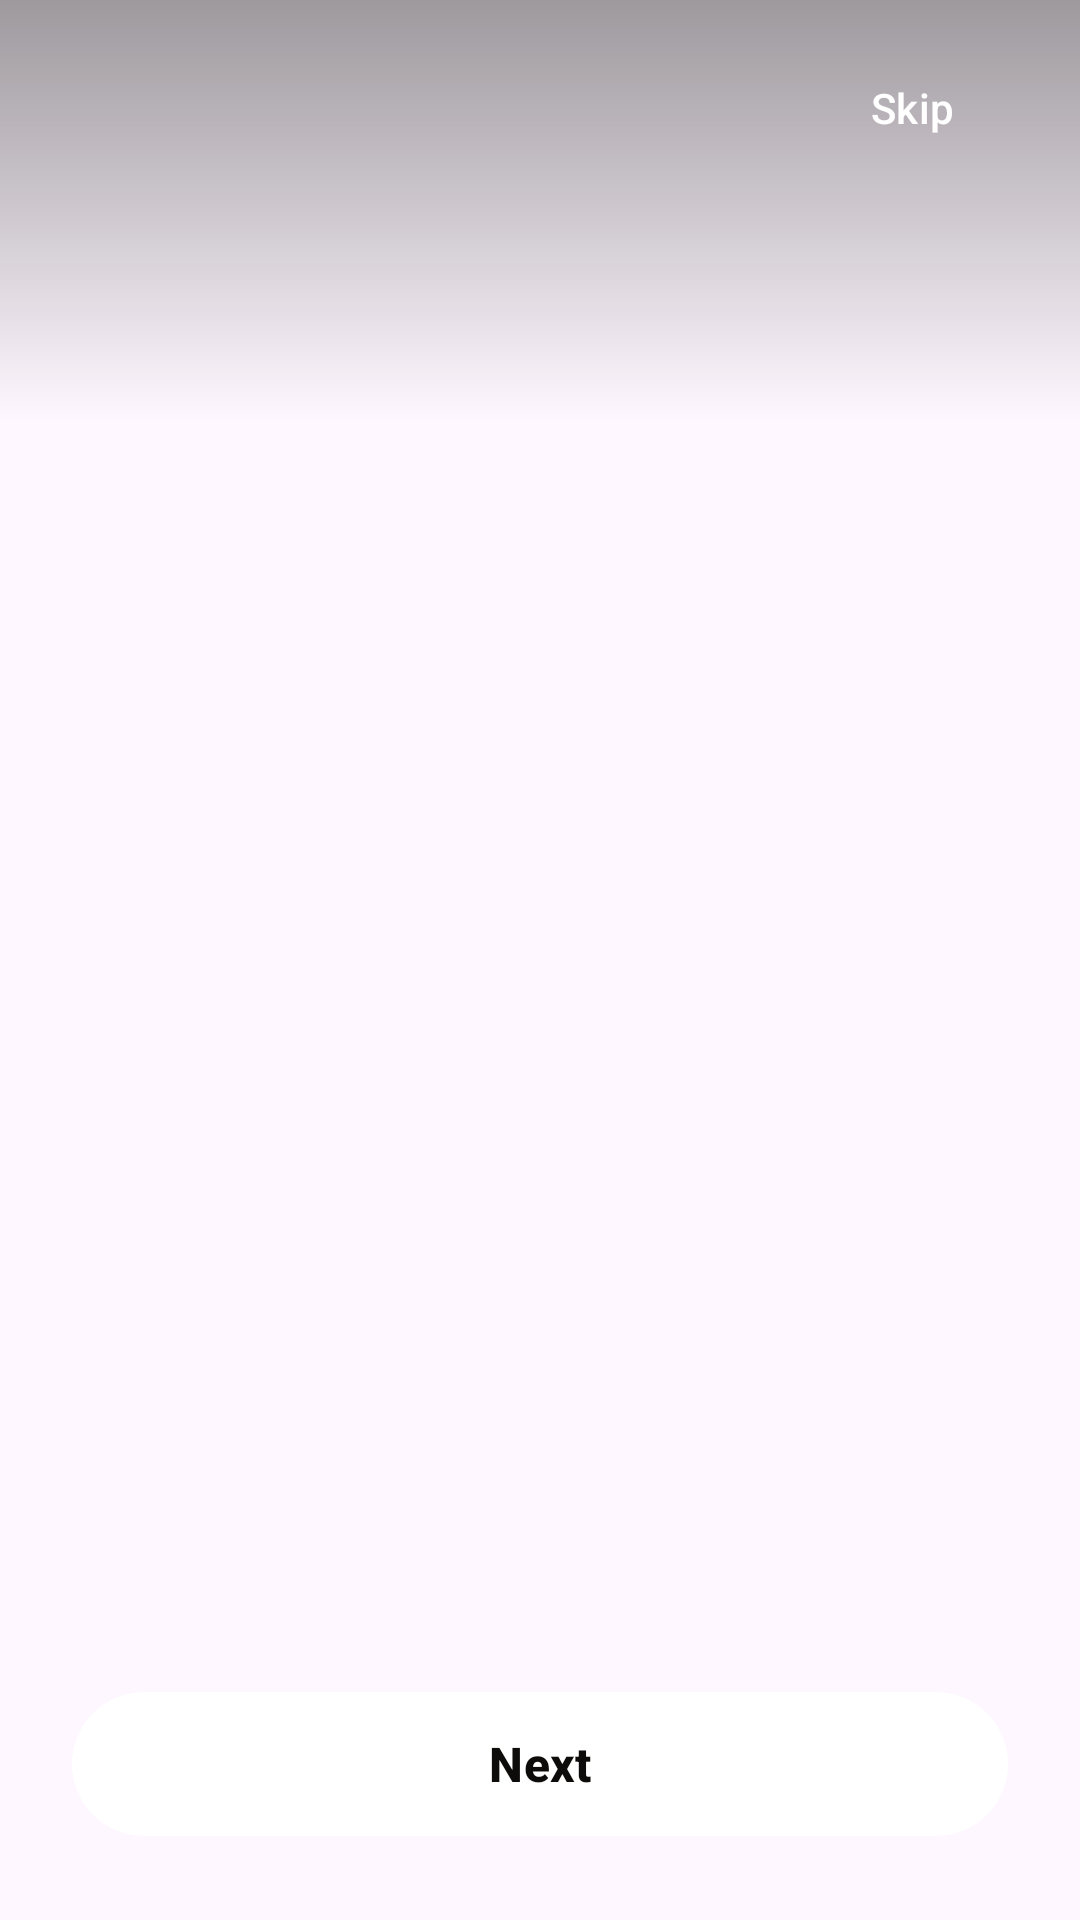

This screen was rendered from an Android layout file. Write that file and the resources it references.
<!-- AndroidManifest.xml: application theme Theme.Material3.Light.NoActionBar -->
<!-- res/layout/activity_onboarding.xml -->
<?xml version="1.0" encoding="utf-8"?>
<androidx.constraintlayout.widget.ConstraintLayout xmlns:android="http://schemas.android.com/apk/res/android"
    xmlns:app="http://schemas.android.com/apk/res-auto"
    xmlns:tools="http://schemas.android.com/tools"
    android:id="@+id/main"
    android:layout_width="match_parent"
    android:layout_height="match_parent"
    tools:context=".Onboarding.OnboardingActivity">

    
    <androidx.viewpager2.widget.ViewPager2
        android:id="@+id/viewPager"
        android:layout_width="0dp"
        android:layout_height="0dp"
        app:layout_constraintBottom_toBottomOf="parent"
        app:layout_constraintEnd_toEndOf="parent"
        app:layout_constraintStart_toStartOf="parent"
        app:layout_constraintTop_toTopOf="parent" />

    
    <View
        android:layout_width="0dp"
        android:layout_height="140dp"
        android:background="@drawable/onboarding_scrim_top"
        app:layout_constraintEnd_toEndOf="parent"
        app:layout_constraintStart_toStartOf="parent"
        app:layout_constraintTop_toTopOf="parent" />

    <com.google.android.material.button.MaterialButton
        android:id="@+id/btnSkip"
        style="@style/Widget.Material3.Button.TextButton"
        android:layout_width="wrap_content"
        android:layout_height="wrap_content"
        android:layout_marginTop="12dp"
        android:layout_marginEnd="12dp"
        android:text="@string/onboarding_skip"
        android:textColor="@color/onboarding_text_primary"
        app:layout_constraintEnd_toEndOf="parent"
        app:layout_constraintTop_toTopOf="parent" />

    
    <LinearLayout
        android:id="@+id/bottomPanel"
        android:layout_width="0dp"
        android:layout_height="wrap_content"
        android:orientation="vertical"
        android:paddingStart="24dp"
        android:paddingTop="16dp"
        android:paddingEnd="24dp"
        android:paddingBottom="24dp"
        app:layout_constraintBottom_toBottomOf="parent"
        app:layout_constraintEnd_toEndOf="parent"
        app:layout_constraintStart_toStartOf="parent">

        <com.google.android.material.tabs.TabLayout
            android:id="@+id/dotsIndicator"
            android:layout_width="match_parent"
            android:layout_height="wrap_content"
            android:background="@android:color/transparent"
            app:tabBackground="@drawable/tab_indicator_selector"
            app:tabGravity="center"
            app:tabIndicatorHeight="0dp"
            app:tabMinWidth="0dp"
            app:tabPaddingEnd="0dp"
            app:tabPaddingStart="0dp"
            app:tabRippleColor="@android:color/transparent" />

        <com.google.android.material.button.MaterialButton
            android:id="@+id/btnNext"
            android:layout_width="match_parent"
            android:layout_height="56dp"
            android:layout_marginTop="20dp"
            android:text="@string/onboarding_next"
            android:textColor="@color/onboarding_button_text"
            android:textSize="16sp"
            android:textStyle="bold"
            app:backgroundTint="@color/onboarding_button_bg"
            app:cornerRadius="28dp" />

        
        <LinearLayout
            android:id="@+id/authButtons"
            android:layout_width="match_parent"
            android:layout_height="56dp"
            android:layout_marginTop="20dp"
            android:orientation="horizontal"
            android:visibility="gone">

            <com.google.android.material.button.MaterialButton
                android:id="@+id/btnSignIn"
                style="@style/Widget.Material3.Button.OutlinedButton"
                android:layout_width="0dp"
                android:layout_height="match_parent"
                android:layout_marginEnd="6dp"
                android:layout_weight="1"
                android:text="@string/btn_sign_in"
                android:textColor="@color/onboarding_text_primary"
                android:textSize="16sp"
                android:textStyle="bold"
                app:cornerRadius="28dp"
                app:strokeColor="@color/onboarding_text_primary"
                app:strokeWidth="1.5dp" />

            <com.google.android.material.button.MaterialButton
                android:id="@+id/btnSignUp"
                android:layout_width="0dp"
                android:layout_height="match_parent"
                android:layout_marginStart="6dp"
                android:layout_weight="1"
                android:text="@string/btn_sign_up"
                android:textColor="@color/onboarding_button_text"
                android:textSize="16sp"
                android:textStyle="bold"
                app:backgroundTint="@color/onboarding_button_bg"
                app:cornerRadius="28dp" />
        </LinearLayout>
    </LinearLayout>

</androidx.constraintlayout.widget.ConstraintLayout>
<!-- resources referenced by this layout -->
<resources>
  <color name="onboarding_button_bg">#FFFFFF</color>
  <color name="onboarding_button_text">#0E0C0A</color>
  <color name="onboarding_text_primary">#FFFFFF</color>
  <!-- drawable onboarding_scrim_top (drawable) -->
  <?xml version="1.0" encoding="utf-8"?>
  <shape xmlns:android="http://schemas.android.com/apk/res/android">
      <gradient
          android:angle="270"
          android:startColor="@color/onboarding_scrim_mid"
          android:endColor="@color/onboarding_scrim_clear" />
  </shape>
  <!-- drawable tab_indicator_selector (drawable) -->
  <?xml version="1.0" encoding="utf-8"?>
  <selector xmlns:android="http://schemas.android.com/apk/res/android">
  
      
      <item android:state_selected="true">
          <layer-list>
              <item
                  android:width="24dp"
                  android:height="8dp"
                  android:left="4dp"
                  android:right="4dp"
                  android:gravity="center">
                  <shape android:shape="rectangle">
                      <solid android:color="@color/onboarding_dot_selected" />
                      <corners android:radius="4dp" />
                  </shape>
              </item>
          </layer-list>
      </item>
  
      
      <item>
          <layer-list>
              <item
                  android:width="8dp"
                  android:height="8dp"
                  android:left="4dp"
                  android:right="4dp"
                  android:gravity="center">
                  <shape android:shape="oval">
                      <solid android:color="@color/onboarding_dot_default" />
                  </shape>
              </item>
          </layer-list>
      </item>
  </selector>
  <string name="btn_sign_in">Sign In</string>
  <string name="btn_sign_up">Sign Up</string>
  <string name="onboarding_next">Next</string>
  <string name="onboarding_skip">Skip</string>
  <color name="onboarding_scrim_mid">#660E0C0A</color>
  <color name="onboarding_scrim_clear">#000E0C0A</color>
  <color name="onboarding_dot_selected">#FFFFFF</color>
  <color name="onboarding_dot_default">#80FFFFFF</color>
</resources>
